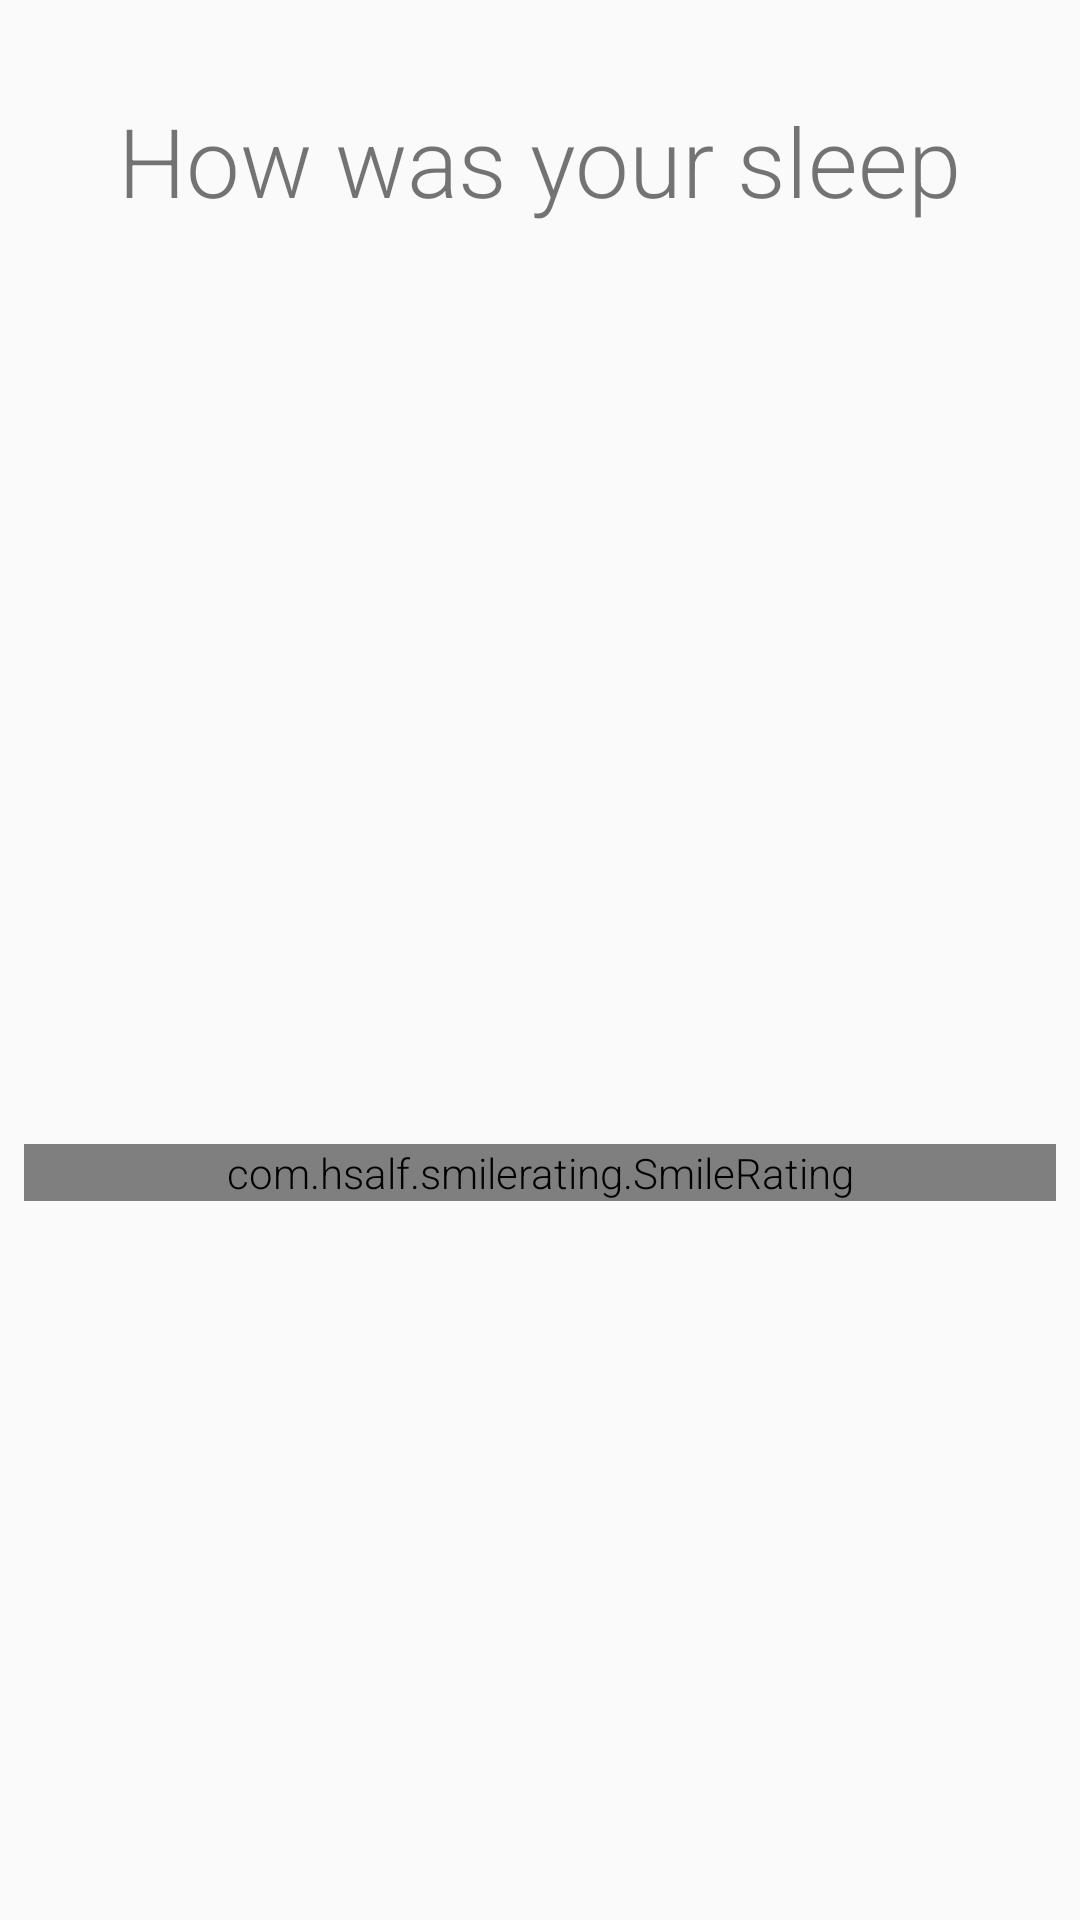

The Android layout XML behind this screen, and the referenced resources:
<!-- AndroidManifest.xml: application theme AppTheme -->
<!-- res/layout/popup_smiley_rating.xml -->
<?xml version="1.0" encoding="utf-8"?>
<android.support.constraint.ConstraintLayout xmlns:android="http://schemas.android.com/apk/res/android"
    xmlns:app="http://schemas.android.com/apk/res-auto"
    xmlns:tools="http://schemas.android.com/tools" android:layout_width="300dp"
    android:layout_height="200dp">
    <com.hsalf.smilerating.SmileRating
        android:id="@+id/smile_rating"
        android:layout_width="match_parent"
        android:layout_height="wrap_content" android:layout_marginBottom="8dp"
        app:layout_constraintBottom_toBottomOf="parent" android:layout_marginTop="8dp"
        app:layout_constraintTop_toTopOf="parent" app:layout_constraintEnd_toEndOf="parent"
        android:layout_marginEnd="8dp" android:layout_marginRight="8dp"
        app:layout_constraintStart_toStartOf="parent" android:layout_marginLeft="8dp"
        android:layout_marginStart="8dp" app:layout_constraintHorizontal_bias="0.0"
        app:layout_constraintVertical_bias="0.617"/>

    <TextView
        android:id="@+id/textView"
        android:layout_width="wrap_content"
        android:layout_height="wrap_content"
        android:layout_marginStart="8dp"
        android:layout_marginTop="32dp"
        android:layout_marginEnd="8dp"
        android:textSize="32dp"
        android:text="How was your sleep"
        app:layout_constraintEnd_toEndOf="parent"
        app:layout_constraintStart_toStartOf="parent"
        app:layout_constraintTop_toTopOf="parent" />
</android.support.constraint.ConstraintLayout>
<!-- resources referenced by this layout -->
<resources>
  <style name="AppTheme" parent="Theme.AppCompat.Light.DarkActionBar">
          
          <item name="colorPrimary">@color/colorPrimary</item>
          <item name="colorPrimaryDark">@color/colorPrimaryDark</item>
          <item name="colorAccent">@color/colorAccent</item>
          <item name="android:textViewStyle">@style/RobotoTextViewStyle</item>
          <item name="android:buttonStyle">@style/RobotoButtonStyle</item>
      </style>
  <color name="colorPrimary">#AEAFB1</color>
  <color name="colorPrimaryDark">#303F9F</color>
  <color name="colorAccent">#FF4081</color>
  <style name="RobotoTextViewStyle" parent="android:Widget.TextView">
          <item name="android:fontFamily">sans-serif-light</item>
      </style>
  <style name="RobotoButtonStyle" parent="android:Widget.Holo.Button">
          <item name="android:fontFamily">sans-serif-light</item>
      </style>
</resources>
